pico-8 play session: hold ← + tap ❎

[t = 1 s] hold ← ~1s, tap ❎ ~2×
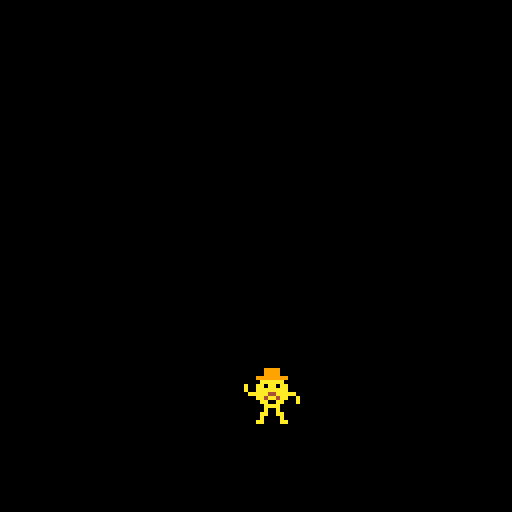
[t = 8 s] hold ← ~8s, tap ❎ ~14×
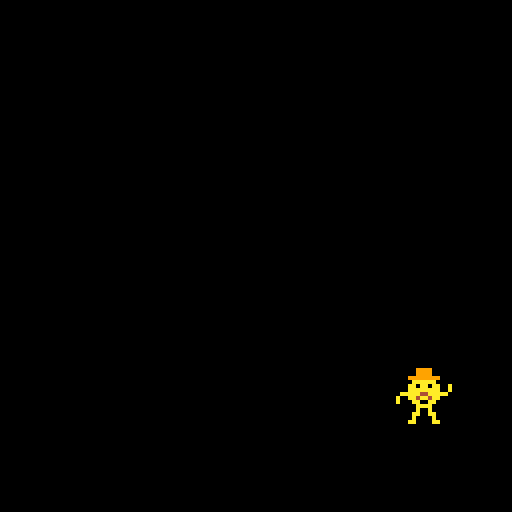

pico-8 cartridge
version 8
__lua__
actor = {}

function add_actor(x,y)
 a={}
 a.x = x
 a.y = y
 a.dx = 0
 a.dy = 0
 a.spr = 0
 a.sprsize = 1
 a.frame = 0
 a.t = 0
 a.frames=2
 a.update=function()end
 
 add(actor,a)
 
 return a
end

function _init()
	add_mrmo()
	mrmo.dx=0.1
end

function add_mrmo()
	mrmo=add_actor(2,12)
 mrmo.spr = 2
 mrmo.sprsize=2
 mrmo.update=function()
	 update_mrmo(mrmo)
 	end
	end

function update_mrmo(a)
	a.x += a.dx
	a.y += a.dy
 a.frame += abs(a.dx) * 4
 --a.frame += abs(a.dy) * 4
 a.frame %= a.frames
 a.t += 1
end

function _update()
 foreach(actor, function(obj)
 	obj.update()
 end)
end

function draw_actor(a)
 local sx = (a.x * 8) - 4
 local sy = (a.y * 8) - 4
 spr(a.spr+(flr(a.frame)*a.sprsize), sx, sy, a.sprsize, a.sprsize)
end

function _draw()
 cls()
 --map(0,0,0,0,16,16)
 foreach(actor,draw_actor)
 
 --print("frame "..a.frame,0,120,7)
 --print("x "..pl.x,0,120,7)
 --print("y "..pl.y,64,120,7)
 
end
__gfx__
00000099990000000000009999000000000000999900000000000000000000000000000000000000000000000000000000000000000000000000000000000000
00000099990000000000009999000000000000999900000000000000000000000000000000000000000000000000000000000000000000000000000000000000
00009999999900000000999999990000000099999999000000000000000000000000000000000000000000000000000000000000000000000000000000000000
00000aaaaaa0000000000aaaaaa0000000000aaaaaa0000000000000000000000000000000000000000000000000000000000000000000000000000000000000
0000aa0aa0aa00000a00aa0aa0aa00000000aa0aa0aa00a000000000000000000000000000000000000000000000000000000000000000000000000000000000
0000aaaaaaaa00000a00aaaaaaaa00000000aaaaaaaa00a000000000000000000000000000000000000000000000000000000000000000000000000000000000
00aaaaa44aaaaa0000aaaaa44aaaaa0000aaaaa44aaaaa0000000000000000000000000000000000000000000000000000000000000000000000000000000000
0a00aa4aa4aa00a00000aa4aa4aa00a00a00aa4aa4aa000000000000000000000000000000000000000000000000000000000000000000000000000000000000
0a000aa00aa000a000000aa00aa000a00a000aa00aa0000000000000000000000000000000000000000000000000000000000000000000000000000000000000
000000aaaa000000000000aaaa000000000000aaaa00000000000000000000000000000000000000000000000000000000000000000000000000000000000000
000000a00a000000000000a00a000000000000a00a00000000000000000000000000000000000000000000000000000000000000000000000000000000000000
00000aa00aa0000000000aa00aa0000000000aa00aa0000000000000000000000000000000000000000000000000000000000000000000000000000000000000
00000a0000a0000000000a0000a0000000000a0000a0000000000000000000000000000000000000000000000000000000000000000000000000000000000000
0000aa0000aa00000000aa0000aa00000000aa0000aa000000000000000000000000000000000000000000000000000000000000000000000000000000000000
00000000000000000000000000000000000000000000000000000000000000000000000000000000000000000000000000000000000000000000000000000000
00000000000000000000000000000000000000000000000000000000000000000000000000000000000000000000000000000000000000000000000000000000
00000000000000000000000000000000000000000000000000000000000000000000000000000000000000000000000000000000000000000000000000000000
00000000000000000000000000000000000000000000000000000000000000000000000000000000000000000000000000000000000000000000000000000000
00000000000000000000000000000000000000000000000000000000000000000000000000000000000000000000000000000000000000000000000000000000
00000000000000000000000000000000000000000000000000000000000000000000000000000000000000000000000000000000000000000000000000000000
00000000000000000000000000000000000000000000000000000000000000000000000000000000000000000000000000000000000000000000000000000000
00000000000000000000000000000000000000000000000000000000000000000000000000000000000000000000000000000000000000000000000000000000
00000000000000000000000000000000000000000000000000000000000000000000000000000000000000000000000000000000000000000000000000000000
00000000000000000000000000000000000000000000000000000000000000000000000000000000000000000000000000000000000000000000000000000000
00000000000000000000000000000000000000000000000000000000000000000000000000000000000000000000000000000000000000000000000000000000
00000000000000000000000000000000000000000000000000000000000000000000000000000000000000000000000000000000000000000000000000000000
00000000000000000000000000000000000000000000000000000000000000000000000000000000000000000000000000000000000000000000000000000000
00000000000000000000000000000000000000000000000000000000000000000000000000000000000000000000000000000000000000000000000000000000
00000000000000000000000000000000000000000000000000000000000000000000000000000000000000000000000000000000000000000000000000000000
00000000000000000000000000000000000000000000000000000000000000000000000000000000000000000000000000000000000000000000000000000000
00000000000000000000000000000000000000000000000000000000000000000000000000000000000000000000000000000000000000000000000000000000
00000000000000000000000000000000000000000000000000000000000000000000000000000000000000000000000000000000000000000000000000000000
00000000000000000000000000000000000000000000000000000000000000000000000000000000000000000000000000000000000000000000000000000000
00000000000000000000000000000000000000000000000000000000000000000000000000000000000000000000000000000000000000000000000000000000
00000000000000000000000000000000000000000000000000000000000000000000000000000000000000000000000000000000000000000000000000000000
00000000000000000000000000000000000000000000000000000000000000000000000000000000000000000000000000000000000000000000000000000000
00000000000000000000000000000000000000000000000000000000000000000000000000000000000000000000000000000000000000000000000000000000
00000000000000000000000000000000000000000000000000000000000000000000000000000000000000000000000000000000000000000000000000000000
00000000000000000000000000000000000000000000000000000000000000000000000000000000000000000000000000000000000000000000000000000000
00000000000000000000000000000000000000000000000000000000000000000000000000000000000000000000000000000000000000000000000000000000
00000000000000000000000000000000000000000000000000000000000000000000000000000000000000000000000000000000000000000000000000000000
00000000000000000000000000000000000000000000000000000000000000000000000000000000000000000000000000000000000000000000000000000000
00000000000000000000000000000000000000000000000000000000000000000000000000000000000000000000000000000000000000000000000000000000
00000000000000000000000000000000000000000000000000000000000000000000000000000000000000000000000000000000000000000000000000000000
00000000000000000000000000000000000000000000000000000000000000000000000000000000000000000000000000000000000000000000000000000000
00000000000000000000000000000000000000000000000000000000000000000000000000000000000000000000000000000000000000000000000000000000
00000000000000000000000000000000000000000000000000000000000000000000000000000000000000000000000000000000000000000000000000000000
00000000000000000000000000000000000000000000000000000000000000000000000000000000000000000000000000000000000000000000000000000000
00000000000000000000000000000000000000000000000000000000000000000000000000000000000000000000000000000000000000000000000000000000
00000000000000000000000000000000000000000000000000000000000000000000000000000000000000000000000000000000000000000000000000000000
00000000000000000000000000000000000000000000000000000000000000000000000000000000000000000000000000000000000000000000000000000000
00000000000000000000000000000000000000000000000000000000000000000000000000000000000000000000000000000000000000000000000000000000
00000000000000000000000000000000000000000000000000000000000000000000000000000000000000000000000000000000000000000000000000000000
00000000000000000000000000000000000000000000000000000000000000000000000000000000000000000000000000000000000000000000000000000000
00000000000000000000000000000000000000000000000000000000000000000000000000000000000000000000000000000000000000000000000000000000
00000000000000000000000000000000000000000000000000000000000000000000000000000000000000000000000000000000000000000000000000000000
00000000000000000000000000000000000000000000000000000000000000000000000000000000000000000000000000000000000000000000000000000000
00000000000000000000000000000000000000000000000000000000000000000000000000000000000000000000000000000000000000000000000000000000
00000000000000000000000000000000000000000000000000000000000000000000000000000000000000000000000000000000000000000000000000000000
00000000000000000000000000000000000000000000000000000000000000000000000000000000000000000000000000000000000000000000000000000000
00000000000000000000000000000000000000000000000000000000000000000000000000000000000000000000000000000000000000000000000000000000
00000000000000000000000000000000000000000000000000000000000000000000000000000000000000000000000000000000000000000000000000000000
00000000000000000000000000000000000000000000000000000000000000000000000000000000000000000000000000000000000000000000000000000000
00000000000000000000000000000000000000000000000000000000000000000000000000000000000000000000000000000000000000000000000000000000
00000000000000000000000000000000000000000000000000000000000000000000000000000000000000000000000000000000000000000000000000000000
00000000000000000000000000000000000000000000000000000000000000000000000000000000000000000000000000000000000000000000000000000000
00000000000000000000000000000000000000000000000000000000000000000000000000000000000000000000000000000000000000000000000000000000
00000000000000000000000000000000000000000000000000000000000000000000000000000000000000000000000000000000000000000000000000000000
00000000000000000000000000000000000000000000000000000000000000000000000000000000000000000000000000000000000000000000000000000000
00000000000000000000000000000000000000000000000000000000000000000000000000000000000000000000000000000000000000000000000000000000
00000000000000000000000000000000000000000000000000000000000000000000000000000000000000000000000000000000000000000000000000000000
00000000000000000000000000000000000000000000000000000000000000000000000000000000000000000000000000000000000000000000000000000000
00000000000000000000000000000000000000000000000000000000000000000000000000000000000000000000000000000000000000000000000000000000
00000000000000000000000000000000000000000000000000000000000000000000000000000000000000000000000000000000000000000000000000000000
00000000000000000000000000000000000000000000000000000000000000000000000000000000000000000000000000000000000000000000000000000000
00000000000000000000000000000000000000000000000000000000000000000000000000000000000000000000000000000000000000000000000000000000
00000000000000000000000000000000000000000000000000000000000000000000000000000000000000000000000000000000000000000000000000000000
00000000000000000000000000000000000000000000000000000000000000000000000000000000000000000000000000000000000000000000000000000000
00000000000000000000000000000000000000000000000000000000000000000000000000000000000000000000000000000000000000000000000000000000
00000000000000000000000000000000000000000000000000000000000000000000000000000000000000000000000000000000000000000000000000000000
00000000000000000000000000000000000000000000000000000000000000000000000000000000000000000000000000000000000000000000000000000000
00000000000000000000000000000000000000000000000000000000000000000000000000000000000000000000000000000000000000000000000000000000
00000000000000000000000000000000000000000000000000000000000000000000000000000000000000000000000000000000000000000000000000000000
00000000000000000000000000000000000000000000000000000000000000000000000000000000000000000000000000000000000000000000000000000000
00000000000000000000000000000000000000000000000000000000000000000000000000000000000000000000000000000000000000000000000000000000
00000000000000000000000000000000000000000000000000000000000000000000000000000000000000000000000000000000000000000000000000000000
00000000000000000000000000000000000000000000000000000000000000000000000000000000000000000000000000000000000000000000000000000000
00000000000000000000000000000000000000000000000000000000000000000000000000000000000000000000000000000000000000000000000000000000
00000000000000000000000000000000000000000000000000000000000000000000000000000000000000000000000000000000000000000000000000000000
00000000000000000000000000000000000000000000000000000000000000000000000000000000000000000000000000000000000000000000000000000000
00000000000000000000000000000000000000000000000000000000000000000000000000000000000000000000000000000000000000000000000000000000
00000000000000000000000000000000000000000000000000000000000000000000000000000000000000000000000000000000000000000000000000000000
00000000000000000000000000000000000000000000000000000000000000000000000000000000000000000000000000000000000000000000000000000000
00000000000000000000000000000000000000000000000000000000000000000000000000000000000000000000000000000000000000000000000000000000
00000000000000000000000000000000000000000000000000000000000000000000000000000000000000000000000000000000000000000000000000000000
00000000000000000000000000000000000000000000000000000000000000000000000000000000000000000000000000000000000000000000000000000000
00000000000000000000000000000000000000000000000000000000000000000000000000000000000000000000000000000000000000000000000000000000
00000000000000000000000000000000000000000000000000000000000000000000000000000000000000000000000000000000000000000000000000000000
00000000000000000000000000000000000000000000000000000000000000000000000000000000000000000000000000000000000000000000000000000000
00000000000000000000000000000000000000000000000000000000000000000000000000000000000000000000000000000000000000000000000000000000
00000000000000000000000000000000000000000000000000000000000000000000000000000000000000000000000000000000000000000000000000000000
00000000000000000000000000000000000000000000000000000000000000000000000000000000000000000000000000000000000000000000000000000000
00000000000000000000000000000000000000000000000000000000000000000000000000000000000000000000000000000000000000000000000000000000
00000000000000000000000000000000000000000000000000000000000000000000000000000000000000000000000000000000000000000000000000000000
00000000000000000000000000000000000000000000000000000000000000000000000000000000000000000000000000000000000000000000000000000000
00000000000000000000000000000000000000000000000000000000000000000000000000000000000000000000000000000000000000000000000000000000
00000000000000000000000000000000000000000000000000000000000000000000000000000000000000000000000000000000000000000000000000000000
00000000000000000000000000000000000000000000000000000000000000000000000000000000000000000000000000000000000000000000000000000000
00000000000000000000000000000000000000000000000000000000000000000000000000000000000000000000000000000000000000000000000000000000
00000000000000000000000000000000000000000000000000000000000000000000000000000000000000000000000000000000000000000000000000000000
00000000000000000000000000000000000000000000000000000000000000000000000000000000000000000000000000000000000000000000000000000000
00000000000000000000000000000000000000000000000000000000000000000000000000000000000000000000000000000000000000000000000000000000
00000000000000000000000000000000000000000000000000000000000000000000000000000000000000000000000000000000000000000000000000000000
00000000000000000000000000000000000000000000000000000000000000000000000000000000000000000000000000000000000000000000000000000000
00000000000000000000000000000000000000000000000000000000000000000000000000000000000000000000000000000000000000000000000000000000
00000000000000000000000000000000000000000000000000000000000000000000000000000000000000000000000000000000000000000000000000000000
00000000000000000000000000000000000000000000000000000000000000000000000000000000000000000000000000000000000000000000000000000000
00000000000000000000000000000000000000000000000000000000000000000000000000000000000000000000000000000000000000000000000000000000
00000000000000000000000000000000000000000000000000000000000000000000000000000000000000000000000000000000000000000000000000000000
00000000000000000000000000000000000000000000000000000000000000000000000000000000000000000000000000000000000000000000000000000000
00000000000000000000000000000000000000000000000000000000000000000000000000000000000000000000000000000000000000000000000000000000
00000000000000000000000000000000000000000000000000000000000000000000000000000000000000000000000000000000000000000000000000000000
00000000000000000000000000000000000000000000000000000000000000000000000000000000000000000000000000000000000000000000000000000000
00000000000000000000000000000000000000000000000000000000000000000000000000000000000000000000000000000000000000000000000000000000
00000000000000000000000000000000000000000000000000000000000000000000000000000000000000000000000000000000000000000000000000000000
00000000000000000000000000000000000000000000000000000000000000000000000000000000000000000000000000000000000000000000000000000000
00000000000000000000000000000000000000000000000000000000000000000000000000000000000000000000000000000000000000000000000000000000
00000000000000000000000000000000000000000000000000000000000000000000000000000000000000000000000000000000000000000000000000000000
__gff__
0000000000000000000000000000000000000000000000000000000000000000000000000000000000000000000000000000000000000000000000000000000000000000000000000000000000000000000000000000000000000000000000000000000000000000000000000000000000000000000000000000000000000000
0000000000000000000000000000000000000000000000000000000000000000000000000000000000000000000000000000000000000000000000000000000000000000000000000000000000000000000000000000000000000000000000000000000000000000000000000000000000000000000000000000000000000000
__map__
0000000000000000000000000000000000000000000000000000000000000000000000000000000000000000000000000000000000000000000000000000000000000000000000000000000000000000000000000000000000000000000000000000000000000000000000000000000000000000000000000000000000000000
0000000000000000000000000000000000000000000000000000000000000000000000000000000000000000000000000000000000000000000000000000000000000000000000000000000000000000000000000000000000000000000000000000000000000000000000000000000000000000000000000000000000000000
0000000000000000000000000000000000000000000000000000000000000000000000000000000000000000000000000000000000000000000000000000000000000000000000000000000000000000000000000000000000000000000000000000000000000000000000000000000000000000000000000000000000000000
0000000000000000000000000000000000000000000000000000000000000000000000000000000000000000000000000000000000000000000000000000000000000000000000000000000000000000000000000000000000000000000000000000000000000000000000000000000000000000000000000000000000000000
0000000000000000000000000000000000000000000000000000000000000000000000000000000000000000000000000000000000000000000000000000000000000000000000000000000000000000000000000000000000000000000000000000000000000000000000000000000000000000000000000000000000000000
0000000000000000000000000000000000000000000000000000000000000000000000000000000000000000000000000000000000000000000000000000000000000000000000000000000000000000000000000000000000000000000000000000000000000000000000000000000000000000000000000000000000000000
0000000000000000000000000000000000000000000000000000000000000000000000000000000000000000000000000000000000000000000000000000000000000000000000000000000000000000000000000000000000000000000000000000000000000000000000000000000000000000000000000000000000000000
0000000000000000000000000000000000000000000000000000000000000000000000000000000000000000000000000000000000000000000000000000000000000000000000000000000000000000000000000000000000000000000000000000000000000000000000000000000000000000000000000000000000000000
0000000000000000000000000000000000000000000000000000000000000000000000000000000000000000000000000000000000000000000000000000000000000000000000000000000000000000000000000000000000000000000000000000000000000000000000000000000000000000000000000000000000000000
0000000000000000000000000000000000000000000000000000000000000000000000000000000000000000000000000000000000000000000000000000000000000000000000000000000000000000000000000000000000000000000000000000000000000000000000000000000000000000000000000000000000000000
0000000000000000000000000000000000000000000000000000000000000000000000000000000000000000000000000000000000000000000000000000000000000000000000000000000000000000000000000000000000000000000000000000000000000000000000000000000000000000000000000000000000000000
0000000000000000000000000000000000000000000000000000000000000000000000000000000000000000000000000000000000000000000000000000000000000000000000000000000000000000000000000000000000000000000000000000000000000000000000000000000000000000000000000000000000000000
0000000000000000000000000000000000000000000000000000000000000000000000000000000000000000000000000000000000000000000000000000000000000000000000000000000000000000000000000000000000000000000000000000000000000000000000000000000000000000000000000000000000000000
0000000000000000000000000000000000000000000000000000000000000000000000000000000000000000000000000000000000000000000000000000000000000000000000000000000000000000000000000000000000000000000000000000000000000000000000000000000000000000000000000000000000000000
0000000000000000000000000000000000000000000000000000000000000000000000000000000000000000000000000000000000000000000000000000000000000000000000000000000000000000000000000000000000000000000000000000000000000000000000000000000000000000000000000000000000000000
0000000000000000000000000000000000000000000000000000000000000000000000000000000000000000000000000000000000000000000000000000000000000000000000000000000000000000000000000000000000000000000000000000000000000000000000000000000000000000000000000000000000000000
0000000000000000000000000000000000000000000000000000000000000000000000000000000000000000000000000000000000000000000000000000000000000000000000000000000000000000000000000000000000000000000000000000000000000000000000000000000000000000000000000000000000000000
0000000000000000000000000000000000000000000000000000000000000000000000000000000000000000000000000000000000000000000000000000000000000000000000000000000000000000000000000000000000000000000000000000000000000000000000000000000000000000000000000000000000000000
0000000000000000000000000000000000000000000000000000000000000000000000000000000000000000000000000000000000000000000000000000000000000000000000000000000000000000000000000000000000000000000000000000000000000000000000000000000000000000000000000000000000000000
0000000000000000000000000000000000000000000000000000000000000000000000000000000000000000000000000000000000000000000000000000000000000000000000000000000000000000000000000000000000000000000000000000000000000000000000000000000000000000000000000000000000000000
0000000000000000000000000000000000000000000000000000000000000000000000000000000000000000000000000000000000000000000000000000000000000000000000000000000000000000000000000000000000000000000000000000000000000000000000000000000000000000000000000000000000000000
0000000000000000000000000000000000000000000000000000000000000000000000000000000000000000000000000000000000000000000000000000000000000000000000000000000000000000000000000000000000000000000000000000000000000000000000000000000000000000000000000000000000000000
0000000000000000000000000000000000000000000000000000000000000000000000000000000000000000000000000000000000000000000000000000000000000000000000000000000000000000000000000000000000000000000000000000000000000000000000000000000000000000000000000000000000000000
0000000000000000000000000000000000000000000000000000000000000000000000000000000000000000000000000000000000000000000000000000000000000000000000000000000000000000000000000000000000000000000000000000000000000000000000000000000000000000000000000000000000000000
0000000000000000000000000000000000000000000000000000000000000000000000000000000000000000000000000000000000000000000000000000000000000000000000000000000000000000000000000000000000000000000000000000000000000000000000000000000000000000000000000000000000000000
0000000000000000000000000000000000000000000000000000000000000000000000000000000000000000000000000000000000000000000000000000000000000000000000000000000000000000000000000000000000000000000000000000000000000000000000000000000000000000000000000000000000000000
0000000000000000000000000000000000000000000000000000000000000000000000000000000000000000000000000000000000000000000000000000000000000000000000000000000000000000000000000000000000000000000000000000000000000000000000000000000000000000000000000000000000000000
0000000000000000000000000000000000000000000000000000000000000000000000000000000000000000000000000000000000000000000000000000000000000000000000000000000000000000000000000000000000000000000000000000000000000000000000000000000000000000000000000000000000000000
0000000000000000000000000000000000000000000000000000000000000000000000000000000000000000000000000000000000000000000000000000000000000000000000000000000000000000000000000000000000000000000000000000000000000000000000000000000000000000000000000000000000000000
0000000000000000000000000000000000000000000000000000000000000000000000000000000000000000000000000000000000000000000000000000000000000000000000000000000000000000000000000000000000000000000000000000000000000000000000000000000000000000000000000000000000000000
0000000000000000000000000000000000000000000000000000000000000000000000000000000000000000000000000000000000000000000000000000000000000000000000000000000000000000000000000000000000000000000000000000000000000000000000000000000000000000000000000000000000000000
0000000000000000000000000000000000000000000000000000000000000000000000000000000000000000000000000000000000000000000000000000000000000000000000000000000000000000000000000000000000000000000000000000000000000000000000000000000000000000000000000000000000000000
